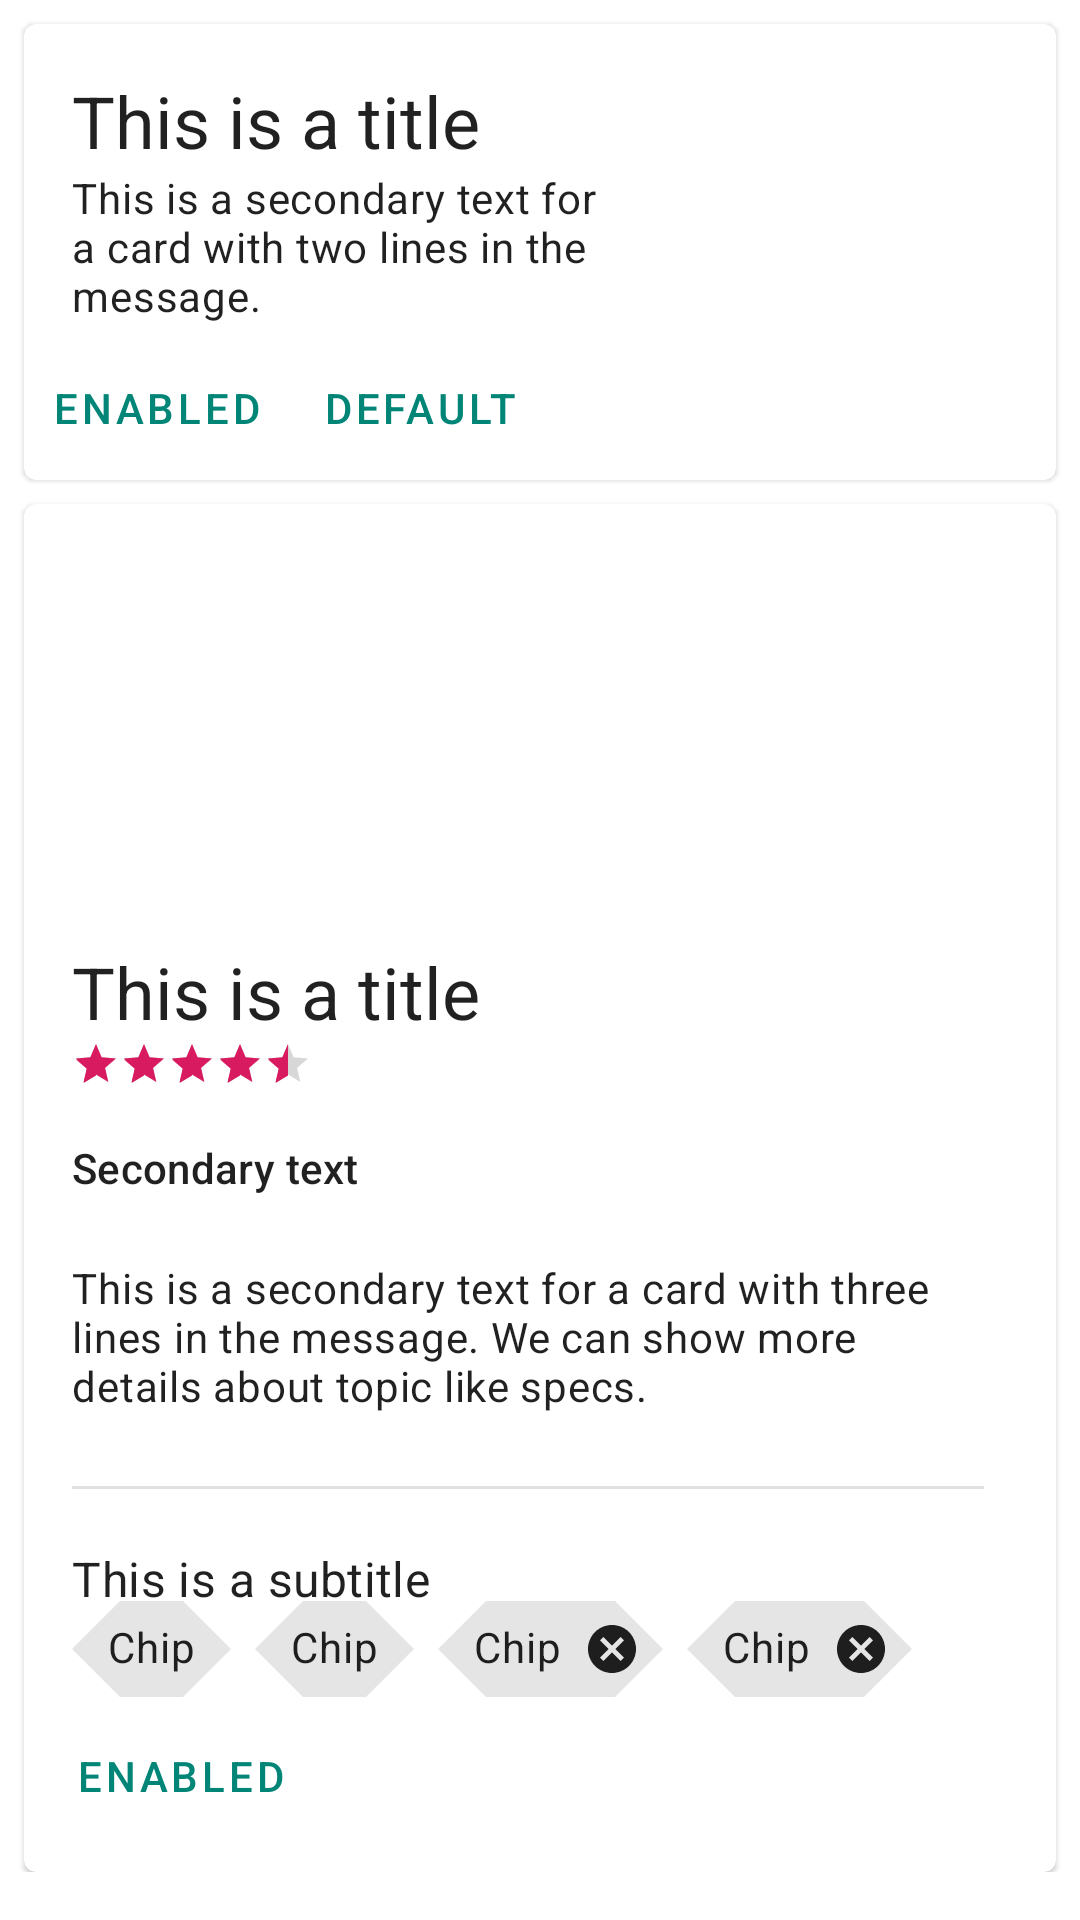

Write the Android layout XML for this screen, with the resource values it uses.
<!-- AndroidManifest.xml: application theme AppTheme -->
<!-- res/layout/fragment_card.xml -->
<?xml version="1.0" encoding="utf-8"?>
<LinearLayout xmlns:android="http://schemas.android.com/apk/res/android"
    xmlns:app="http://schemas.android.com/apk/res-auto"
    xmlns:tools="http://schemas.android.com/tools"
    android:layout_width="match_parent"
    android:layout_height="match_parent"
    android:orientation="vertical"
    android:paddingBottom="@dimen/common_padding_default"
    tools:context=".fragments.CardFragment">

    <com.google.android.material.card.MaterialCardView
        android:layout_width="match_parent"
        android:layout_height="wrap_content"
        android:layout_marginStart="@dimen/common_padding_min"
        android:layout_marginTop="@dimen/common_padding_min"
        android:layout_marginEnd="@dimen/common_padding_min"
        android:clickable="true"
        android:focusable="true">

        <androidx.constraintlayout.widget.ConstraintLayout
            android:layout_width="match_parent"
            android:layout_height="wrap_content"
            android:paddingStart="@dimen/common_padding_none"
            android:paddingTop="@dimen/common_padding_default"
            android:paddingEnd="@dimen/common_padding_default">

            <androidx.appcompat.widget.AppCompatImageView
                android:id="@+id/imgCardSmall"
                android:layout_width="@dimen/card_img_size"
                android:layout_height="@dimen/card_img_size"
                android:src="@mipmap/ic_launcher"
                app:layout_constraintEnd_toEndOf="parent"
                app:layout_constraintTop_toTopOf="parent" />

            <com.google.android.material.button.MaterialButton
                android:id="@+id/btnFirst"
                style="@style/Widget.MaterialComponents.Button.TextButton"
                android:layout_width="wrap_content"
                android:layout_height="wrap_content"
                android:layout_marginTop="@dimen/common_padding_min"
                android:paddingStart="@dimen/common_padding_min"
                android:paddingEnd="@dimen/common_padding_min"
                android:text="@string/status_enabled"
                app:layout_constraintBottom_toBottomOf="parent"
                app:layout_constraintStart_toStartOf="parent"
                app:layout_constraintTop_toBottomOf="@id/imgCardSmall" />

            <com.google.android.material.button.MaterialButton
                android:id="@+id/btnSecond"
                style="@style/Widget.MaterialComponents.Button.TextButton"
                android:layout_width="wrap_content"
                android:layout_height="wrap_content"
                android:text="@string/status_default"
                app:layout_constraintBottom_toBottomOf="@id/btnFirst"
                app:layout_constraintStart_toEndOf="@id/btnFirst"
                app:layout_constraintTop_toTopOf="@id/btnFirst" />

            <TextView
                android:id="@+id/tvTitle"
                android:layout_width="0dp"
                android:layout_height="wrap_content"
                android:layout_marginStart="@dimen/common_padding_default"
                android:layout_marginEnd="@dimen/common_padding_default"
                android:text="@string/card_title_demo"
                android:textAppearance="@style/TextAppearance.MaterialComponents.Headline5"
                app:layout_constraintEnd_toStartOf="@id/imgCardSmall"
                app:layout_constraintStart_toStartOf="parent"
                app:layout_constraintTop_toTopOf="parent" />

            <TextView
                android:layout_width="0dp"
                android:layout_height="0dp"
                android:text="@string/card_message_demo_small"
                android:textAppearance="@style/TextAppearance.MaterialComponents.Body2"
                app:layout_constraintBottom_toTopOf="@id/btnFirst"
                app:layout_constraintEnd_toEndOf="@id/tvTitle"
                app:layout_constraintStart_toStartOf="@id/tvTitle"
                app:layout_constraintTop_toBottomOf="@id/tvTitle" />

        </androidx.constraintlayout.widget.ConstraintLayout>

    </com.google.android.material.card.MaterialCardView>


    <com.google.android.material.card.MaterialCardView
        android:layout_width="match_parent"
        android:layout_height="wrap_content"
        android:layout_marginStart="@dimen/common_padding_min"
        android:layout_marginTop="@dimen/common_padding_min"
        android:layout_marginEnd="@dimen/common_padding_min">

        <androidx.constraintlayout.widget.ConstraintLayout
            android:layout_width="match_parent"
            android:layout_height="wrap_content">

            <androidx.appcompat.widget.AppCompatImageView
                android:id="@+id/imgCardLarge"
                android:layout_width="0dp"
                android:layout_height="@dimen/item_img_height"
                app:layout_constraintEnd_toEndOf="parent"
                app:layout_constraintStart_toStartOf="parent"
                app:layout_constraintTop_toTopOf="parent" />

            <TextView
                android:id="@+id/tvTitleLarge"
                android:layout_width="0dp"
                android:layout_height="wrap_content"
                android:layout_marginStart="@dimen/common_padding_default"
                android:layout_marginEnd="@dimen/common_padding_middle"
                android:text="@string/card_title_demo"
                android:textAppearance="@style/TextAppearance.MaterialComponents.Headline5"
                app:firstBaselineToTopHeight="@dimen/card_baseline_topTitle"
                app:layout_constraintEnd_toEndOf="parent"
                app:layout_constraintStart_toStartOf="parent"
                app:layout_constraintTop_toBottomOf="@id/imgCardLarge" />

            <RatingBar
                android:id="@+id/rsScore"
                style="?ratingBarStyleSmall"
                android:layout_width="wrap_content"
                android:layout_height="wrap_content"
                android:rating="4.5"
                app:firstBaselineToTopHeight="@dimen/card_baseline_ratingBar"
                app:layout_constraintStart_toStartOf="@id/tvTitleLarge"
                app:layout_constraintTop_toBottomOf="@id/tvTitleLarge" />

            <TextView
                android:id="@+id/tvSecondaryLarge"
                android:layout_width="0dp"
                android:layout_height="wrap_content"
                android:text="@string/card_secondary_demo"
                android:textAppearance="@style/TextAppearance.MaterialComponents.Subtitle2"
                app:firstBaselineToTopHeight="@dimen/card_baseline_secondary"
                app:layout_constraintEnd_toEndOf="@id/tvTitleLarge"
                app:layout_constraintStart_toStartOf="@id/tvTitleLarge"
                app:layout_constraintTop_toBottomOf="@id/rsScore" />

            <TextView
                android:id="@+id/tvMessageLarge"
                android:layout_width="0dp"
                android:layout_height="wrap_content"
                android:text="@string/card_message_demo_large"
                android:textAppearance="@style/TextAppearance.MaterialComponents.Body2"
                app:firstBaselineToTopHeight="@dimen/card_baseline_message"
                app:layout_constraintEnd_toEndOf="@id/tvTitleLarge"
                app:layout_constraintStart_toStartOf="@id/tvTitleLarge"
                app:layout_constraintTop_toBottomOf="@id/tvSecondaryLarge" />

            <View
                android:id="@+id/divider"
                android:layout_width="0dp"
                android:layout_height="1dp"
                android:layout_marginTop="@dimen/common_padding_middle"
                android:background="@color/divider_light"
                app:layout_constraintEnd_toEndOf="@id/tvTitleLarge"
                app:layout_constraintStart_toStartOf="@id/tvTitleLarge"
                app:layout_constraintTop_toBottomOf="@id/tvMessageLarge" />

            <TextView
                android:id="@+id/tvSubtitleLarge"
                android:layout_width="0dp"
                android:layout_height="wrap_content"
                android:text="@string/card_subtitle_demo"
                android:textAppearance="@style/TextAppearance.MaterialComponents.Subtitle1"
                app:firstBaselineToTopHeight="@dimen/card_baseline_subtitle"
                app:layout_constraintEnd_toEndOf="@id/tvTitleLarge"
                app:layout_constraintStart_toStartOf="@id/tvTitleLarge"
                app:layout_constraintTop_toBottomOf="@id/divider" />

            <com.google.android.material.button.MaterialButton
                android:id="@+id/btnFirstLarge"
                style="@style/Widget.MaterialComponents.Button.TextButton"
                android:layout_width="wrap_content"
                android:layout_height="wrap_content"
                android:layout_marginStart="@dimen/common_padding_min"
                android:layout_marginBottom="@dimen/common_padding_min"
                android:text="@string/status_enabled"
                app:layout_constraintBottom_toBottomOf="parent"
                app:layout_constraintStart_toStartOf="parent" />

            <com.google.android.material.chip.Chip
                android:id="@+id/chpFirst"
                android:layout_width="wrap_content"
                android:layout_height="wrap_content"
                android:layout_marginTop="@dimen/card_padding_container_variant"
                android:layout_marginBottom="@dimen/card_padding_container_variant2"
                android:text="@string/card_chip_demo"
                app:layout_constraintBottom_toTopOf="@id/btnFirstLarge"
                app:layout_constraintStart_toStartOf="@id/tvTitleLarge"
                app:layout_constraintTop_toBottomOf="@id/tvSubtitleLarge" />

            <com.google.android.material.chip.Chip
                android:id="@+id/chpSecond"
                android:layout_width="wrap_content"
                android:layout_height="wrap_content"
                android:layout_marginStart="@dimen/common_padding_min"
                android:checkable="true"
                android:text="@string/card_chip_demo"
                app:checkedIconVisible="false"
                app:layout_constraintBottom_toBottomOf="@id/chpFirst"
                app:layout_constraintStart_toEndOf="@id/chpFirst"
                app:layout_constraintTop_toTopOf="@id/chpFirst" />

            <com.google.android.material.chip.Chip
                android:id="@+id/chpThird"
                android:layout_width="wrap_content"
                android:layout_height="wrap_content"
                android:layout_marginStart="@dimen/common_padding_min"
                android:text="@string/card_chip_demo"
                app:closeIconEnabled="true"
                app:layout_constraintBottom_toBottomOf="@id/chpFirst"
                app:layout_constraintStart_toEndOf="@id/chpSecond"
                app:layout_constraintTop_toTopOf="@id/chpFirst" />

            <com.google.android.material.chip.Chip
                android:layout_width="wrap_content"
                android:layout_height="wrap_content"
                android:layout_marginStart="@dimen/common_padding_min"
                android:checkable="true"
                android:text="@string/card_chip_demo"
                app:checkedIcon="@drawable/ic_favorite"
                app:closeIconEnabled="true"
                app:layout_constraintBottom_toBottomOf="@id/chpFirst"
                app:layout_constraintStart_toEndOf="@id/chpThird"
                app:layout_constraintTop_toTopOf="@id/chpFirst" />

        </androidx.constraintlayout.widget.ConstraintLayout>

    </com.google.android.material.card.MaterialCardView>

</LinearLayout>
<!-- resources referenced by this layout -->
<resources>
  <color name="divider_light">#1e000000</color>
  <dimen name="card_baseline_message">36dp</dimen>
  <dimen name="card_baseline_ratingBar">24dp</dimen>
  <dimen name="card_baseline_secondary">32dp</dimen>
  <dimen name="card_baseline_subtitle">36dp</dimen>
  <dimen name="card_baseline_topTitle">44dp</dimen>
  <dimen name="card_img_size">80dp</dimen>
  <dimen name="card_padding_container_variant">14dp</dimen>
  <dimen name="card_padding_container_variant2">20dp</dimen>
  <dimen name="common_padding_default">16dp</dimen>
  <dimen name="common_padding_middle">24dp</dimen>
  <dimen name="common_padding_min">8dp</dimen>
  <dimen name="common_padding_none">odp</dimen>
  <dimen name="item_img_height">128dp</dimen>
  <string name="card_chip_demo">Chip</string>
  <string name="card_message_demo_large">This is a secondary text for a card with three lines in the message.
          We can show more details about topic like specs.</string>
  <string name="card_message_demo_small">This is a secondary text for a card with two lines in the message.</string>
  <string name="card_secondary_demo">Secondary text</string>
  <string name="card_subtitle_demo">This is a subtitle</string>
  <string name="card_title_demo">This is a title</string>
  <string name="status_default">Default</string>
  <string name="status_enabled">Enabled</string>
  <style name="AppTheme" parent="Theme.MaterialComponents.Light.DarkActionBar">
          
          <item name="colorPrimary">@color/colorPrimary</item>
          <item name="colorPrimaryDark">@color/colorPrimaryDark</item>
          <item name="colorAccent">@color/colorAccent</item>
  
          
          <item name="shapeAppearanceSmallComponent">@style/ShapeAppearance.MyTheme.SmallComponent</item>
      </style>
  <color name="colorPrimary">#008577</color>
  <color name="colorPrimaryDark">#00574B</color>
  <color name="colorAccent">#D81B60</color>
  <style name="ShapeAppearance.MyTheme.SmallComponent" parent="ShapeAppearance.MaterialComponents.SmallComponent">
          <item name="cornerFamily">cut</item>
          <item name="cornerSize">4dp</item>
      </style>
</resources>
